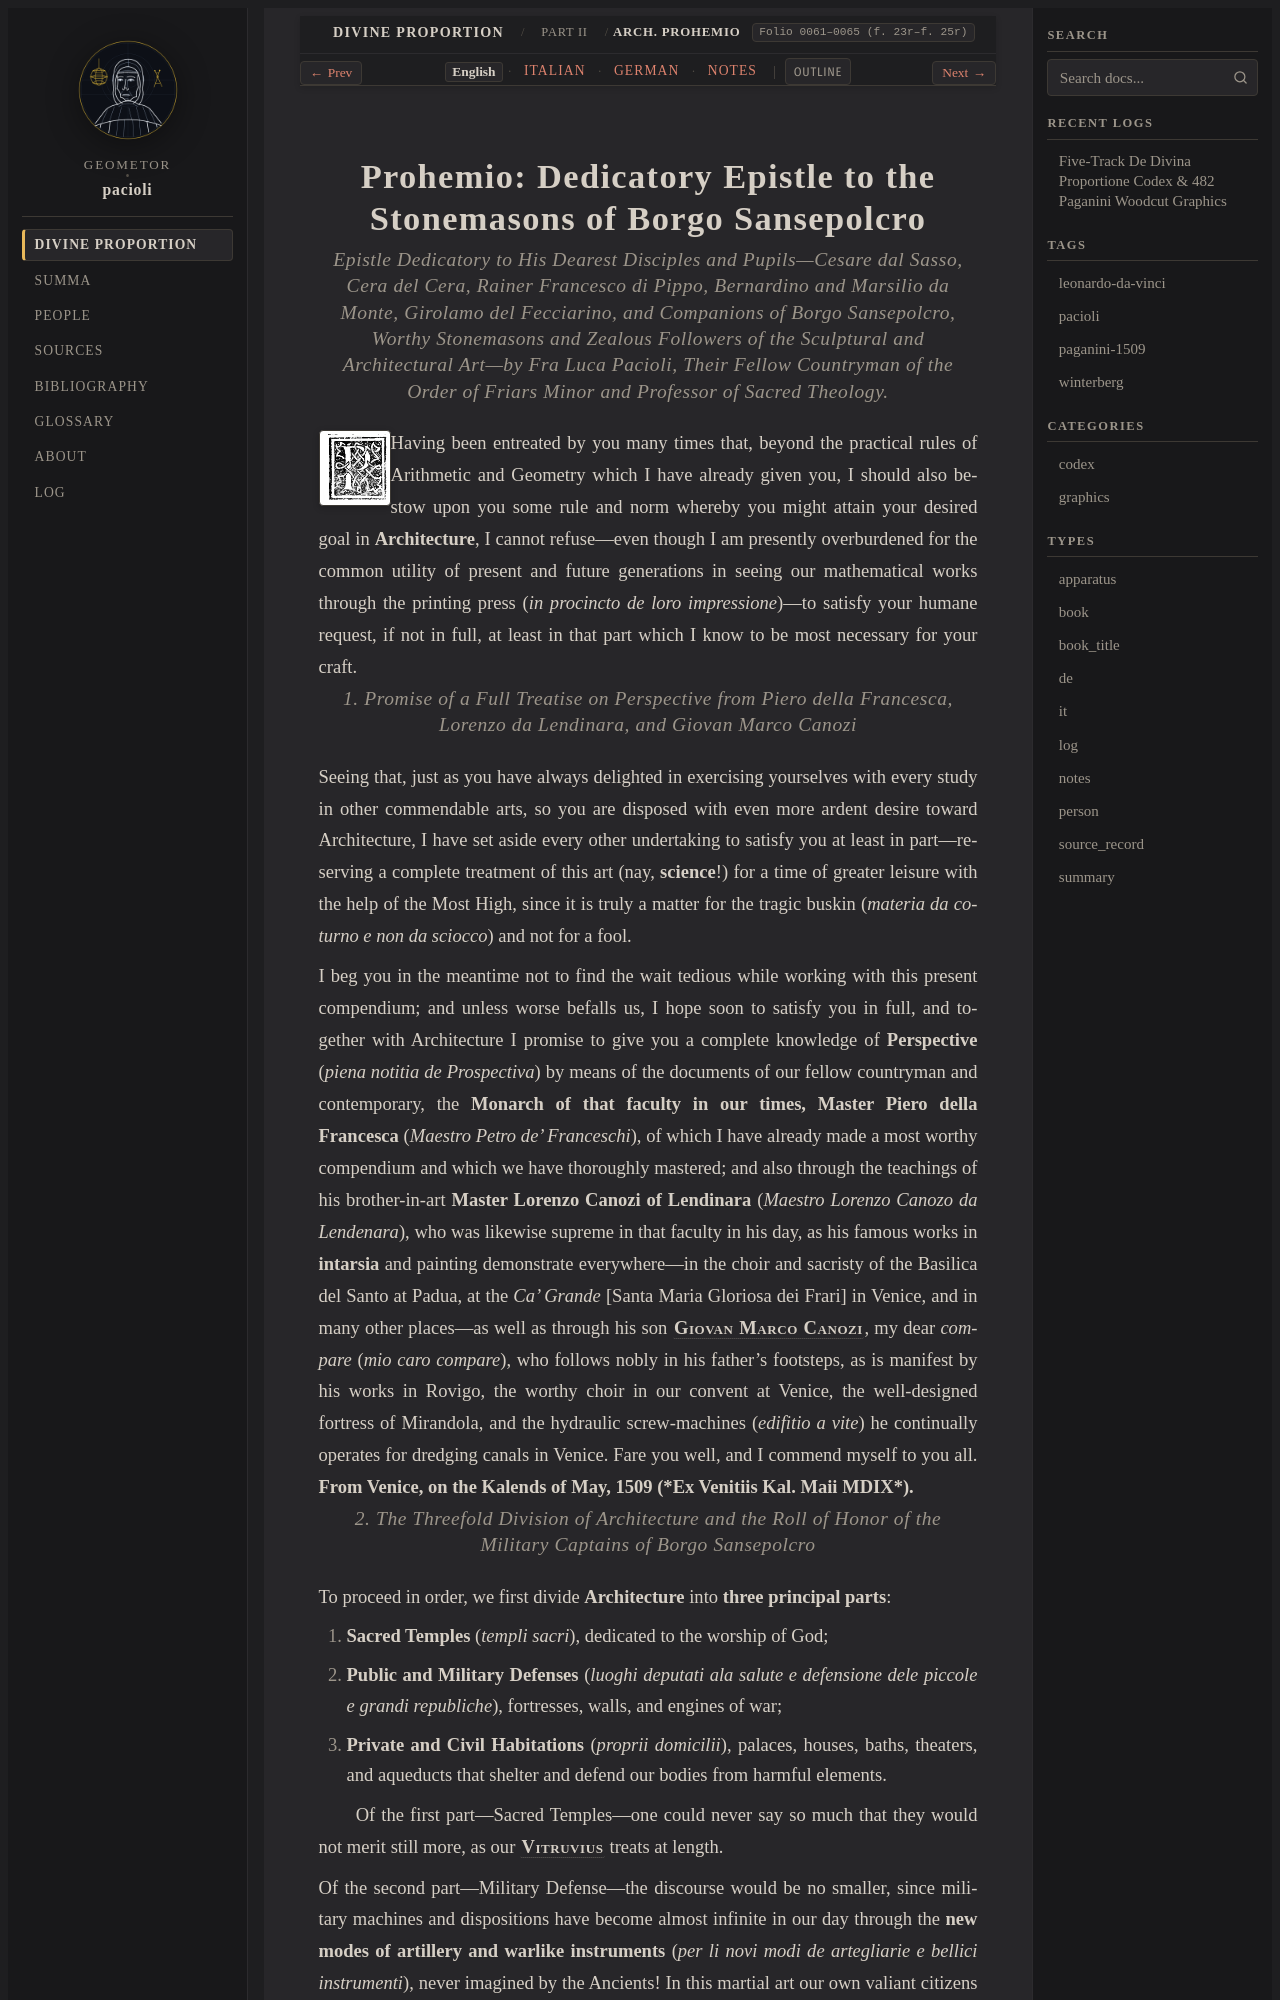

repository: geometor/pacioli · page: de_divina_proportione/architectura/dedication/index.html · generator: sphinx

:tracks: English: index | Italian: it | German: de | Notes: notes
:layout: book
:canonical_id: Arch. Prohemio
:folio: 0061–0065 (f. 23r–f. 25r)

.. _architectura-dedication:
.. _architectura-dedication-en:
